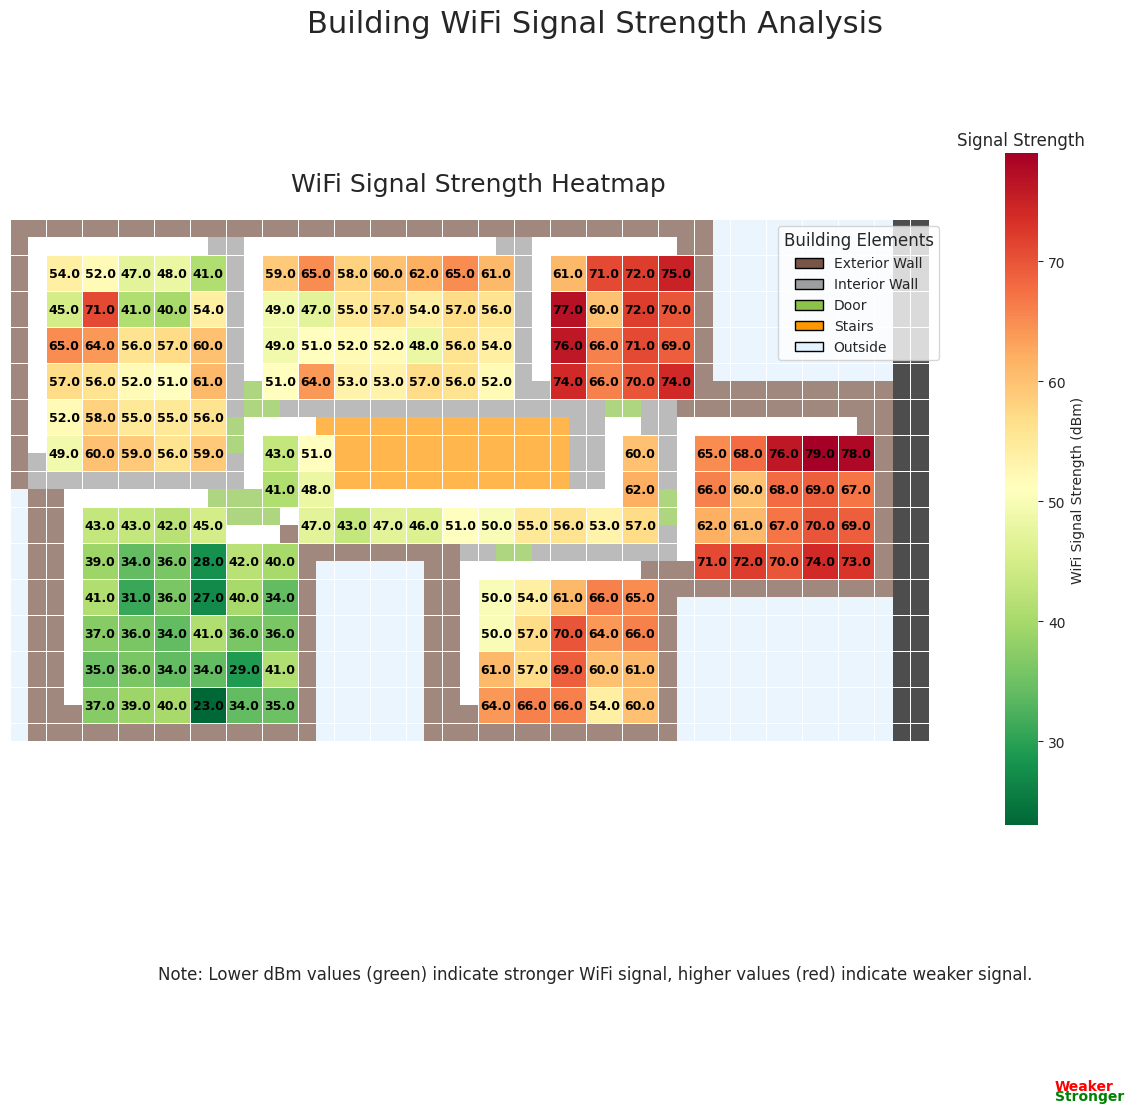

Generate this figure with matplotlib:
import matplotlib.pyplot as plt
import matplotlib.colors as mcolors
import numpy as np 
import seaborn as sns
from matplotlib.colors import LinearSegmentedColormap
from matplotlib.patches import Patch 

# Constants
OPEN_SPACE = 996
DOOR = 997 
INTER_WALL = 998
EXT_WALL = 999
OUTSIDE = 1000
END = 1001
STAIRS = 1002

floorplan_matrix =    [
            [EXT_WALL,  EXT_WALL,   EXT_WALL,   EXT_WALL,   EXT_WALL,   EXT_WALL,   EXT_WALL,   EXT_WALL,   EXT_WALL,   EXT_WALL,   EXT_WALL,   EXT_WALL,   EXT_WALL,   EXT_WALL,   EXT_WALL,   EXT_WALL,   EXT_WALL,   EXT_WALL,   EXT_WALL,  EXT_WALL, OUTSIDE, OUTSIDE, OUTSIDE, OUTSIDE, OUTSIDE, END],
            [EXT_WALL, OPEN_SPACE, OPEN_SPACE, OPEN_SPACE, OPEN_SPACE, OPEN_SPACE, INTER_WALL, OPEN_SPACE, OPEN_SPACE, OPEN_SPACE, OPEN_SPACE, OPEN_SPACE, OPEN_SPACE, OPEN_SPACE, INTER_WALL, OPEN_SPACE, OPEN_SPACE, OPEN_SPACE, OPEN_SPACE, EXT_WALL, OUTSIDE, OUTSIDE, OUTSIDE, OUTSIDE, OUTSIDE, END],
            [EXT_WALL, OPEN_SPACE, OPEN_SPACE, OPEN_SPACE, OPEN_SPACE, OPEN_SPACE, INTER_WALL, OPEN_SPACE, OPEN_SPACE, OPEN_SPACE, OPEN_SPACE, OPEN_SPACE, OPEN_SPACE, OPEN_SPACE, INTER_WALL, OPEN_SPACE, OPEN_SPACE, OPEN_SPACE, OPEN_SPACE, EXT_WALL, OUTSIDE, OUTSIDE, OUTSIDE, OUTSIDE, OUTSIDE, END],
            [EXT_WALL, OPEN_SPACE, OPEN_SPACE, OPEN_SPACE, OPEN_SPACE, OPEN_SPACE, INTER_WALL, OPEN_SPACE, OPEN_SPACE, OPEN_SPACE, OPEN_SPACE, OPEN_SPACE, OPEN_SPACE, OPEN_SPACE, INTER_WALL, OPEN_SPACE, OPEN_SPACE, OPEN_SPACE, OPEN_SPACE, EXT_WALL, OUTSIDE, OUTSIDE, OUTSIDE, OUTSIDE, OUTSIDE, END],
            [EXT_WALL, OPEN_SPACE, OPEN_SPACE, OPEN_SPACE, OPEN_SPACE, OPEN_SPACE, INTER_WALL, OPEN_SPACE, OPEN_SPACE, OPEN_SPACE, OPEN_SPACE, OPEN_SPACE, OPEN_SPACE, OPEN_SPACE, INTER_WALL, OPEN_SPACE, OPEN_SPACE, OPEN_SPACE, OPEN_SPACE, EXT_WALL, OUTSIDE, OUTSIDE, OUTSIDE, OUTSIDE, OUTSIDE, END],
            [EXT_WALL, OPEN_SPACE, OPEN_SPACE, OPEN_SPACE, OPEN_SPACE, OPEN_SPACE, INTER_WALL, DOOR, INTER_WALL, INTER_WALL, INTER_WALL, INTER_WALL, INTER_WALL, INTER_WALL, INTER_WALL, INTER_WALL, INTER_WALL, DOOR, INTER_WALL, EXT_WALL, EXT_WALL, EXT_WALL, EXT_WALL, EXT_WALL, EXT_WALL, END],
            [EXT_WALL, OPEN_SPACE, OPEN_SPACE, OPEN_SPACE, OPEN_SPACE, OPEN_SPACE,    DOOR, OPEN_SPACE, OPEN_SPACE, STAIRS, STAIRS, STAIRS, STAIRS, STAIRS, STAIRS, STAIRS, INTER_WALL, OPEN_SPACE, INTER_WALL, OPEN_SPACE, OPEN_SPACE, OPEN_SPACE, OPEN_SPACE, OPEN_SPACE, EXT_WALL, END],
            [EXT_WALL, INTER_WALL, INTER_WALL, INTER_WALL, INTER_WALL, INTER_WALL,INTER_WALL, OPEN_SPACE, OPEN_SPACE, STAIRS, STAIRS, STAIRS, STAIRS, STAIRS, STAIRS, STAIRS, INTER_WALL, OPEN_SPACE, INTER_WALL, OPEN_SPACE, OPEN_SPACE, OPEN_SPACE, OPEN_SPACE, OPEN_SPACE, EXT_WALL, END],
            [OUTSIDE, EXT_WALL, OPEN_SPACE, OPEN_SPACE, OPEN_SPACE, OPEN_SPACE,    DOOR,    DOOR, OPEN_SPACE, OPEN_SPACE, OPEN_SPACE, OPEN_SPACE, OPEN_SPACE, OPEN_SPACE, OPEN_SPACE, OPEN_SPACE, OPEN_SPACE, OPEN_SPACE, DOOR, OPEN_SPACE, OPEN_SPACE, OPEN_SPACE, OPEN_SPACE,OPEN_SPACE, EXT_WALL, END],
            [OUTSIDE, EXT_WALL, OPEN_SPACE, OPEN_SPACE, OPEN_SPACE, OPEN_SPACE, OPEN_SPACE, OPEN_SPACE, EXT_WALL, EXT_WALL, EXT_WALL, EXT_WALL, EXT_WALL, INTER_WALL, DOOR, INTER_WALL, INTER_WALL, INTER_WALL, INTER_WALL, OPEN_SPACE, OPEN_SPACE, OPEN_SPACE, OPEN_SPACE,OPEN_SPACE, EXT_WALL, END],
            [OUTSIDE, EXT_WALL, OPEN_SPACE, OPEN_SPACE, OPEN_SPACE, OPEN_SPACE, OPEN_SPACE, OPEN_SPACE, EXT_WALL, OUTSIDE, OUTSIDE, OUTSIDE, EXT_WALL, OPEN_SPACE, OPEN_SPACE, OPEN_SPACE, OPEN_SPACE, OPEN_SPACE, EXT_WALL, EXT_WALL, EXT_WALL, EXT_WALL, EXT_WALL, EXT_WALL, EXT_WALL, END],
            [OUTSIDE, EXT_WALL, OPEN_SPACE, OPEN_SPACE, OPEN_SPACE, OPEN_SPACE, OPEN_SPACE, OPEN_SPACE, EXT_WALL, OUTSIDE, OUTSIDE, OUTSIDE, EXT_WALL, OPEN_SPACE, OPEN_SPACE, OPEN_SPACE, OPEN_SPACE, OPEN_SPACE, EXT_WALL, OUTSIDE, OUTSIDE, OUTSIDE, OUTSIDE, OUTSIDE, OUTSIDE, END],
            [OUTSIDE, EXT_WALL, OPEN_SPACE, OPEN_SPACE, OPEN_SPACE, OPEN_SPACE, OPEN_SPACE, OPEN_SPACE, EXT_WALL, OUTSIDE, OUTSIDE, OUTSIDE, EXT_WALL, OPEN_SPACE, OPEN_SPACE, OPEN_SPACE, OPEN_SPACE, OPEN_SPACE, EXT_WALL, OUTSIDE, OUTSIDE, OUTSIDE, OUTSIDE, OUTSIDE, OUTSIDE, END],
            [OUTSIDE, EXT_WALL, OPEN_SPACE, OPEN_SPACE, OPEN_SPACE, OPEN_SPACE, OPEN_SPACE, OPEN_SPACE, EXT_WALL, OUTSIDE, OUTSIDE, OUTSIDE, EXT_WALL, OPEN_SPACE, OPEN_SPACE, OPEN_SPACE, OPEN_SPACE, OPEN_SPACE, EXT_WALL, OUTSIDE, OUTSIDE, OUTSIDE, OUTSIDE, OUTSIDE, OUTSIDE, END],
            [OUTSIDE, EXT_WALL,  EXT_WALL,   EXT_WALL,   EXT_WALL,   EXT_WALL,   EXT_WALL,   EXT_WALL,  EXT_WALL, OUTSIDE, OUTSIDE, OUTSIDE, EXT_WALL,  EXT_WALL,   EXT_WALL,   EXT_WALL,   EXT_WALL,   EXT_WALL,  EXT_WALL, OUTSIDE, OUTSIDE, OUTSIDE, OUTSIDE, OUTSIDE, OUTSIDE, END],
            ]

# from manual data collection ;(
a = [54,52,47,48,41,59,65,58,60,62,65,61,61,71,72,75]
b = [45,71,41,40,54,49,47,55,57,54,57,56,77,60,72,70]
c = [65,64,56,57,60,49,51,52,52,48,56,54,76,66,71,69]
d = [57,56,52,51,61,51,64,53,53,57,56,52,74,66,70,74]

e = [52,58,55,55,56]
f = [49,60,59,56,59] 

g = [43,51,60,65,68,76,79,78]

h = [41,48,62,66,60,68,69,67]
i = [43,43,42,45,47,43,47,46,51,50,55,56,53,57,62,61,67,70,69]


j = [39,34,36,28,42,40,71,72,70,74,73]
k = [41,31,36,27,40,34,50,54,61,66,65]
l = [37,36,34,41,36,36,50,57,70,64,66]
m = [35,36,34,34,29,41,61,57,69,60,61]
n = [37,39,40,23,34,35,64,66,66,54,60]

dbms_master = [*a, *b, *c, *d, *e, *f, *g, *h, *i, *j, *k, *l, *m, *n]

print(f"Total data points: {len(dbms_master)}")

# Convert floorplan_matrix to NumPy array and pad if necessary
max_cols = max(len(row) for row in floorplan_matrix)
padded_matrix = []
for row in floorplan_matrix:
    padded_row = row.copy()
    while len(padded_row) < max_cols:
        padded_row.append(END)
    padded_matrix.append(padded_row)
    
floorplan = np.array(padded_matrix)

# Create signal strength matrix initialized with NaN values
signal_matrix = np.full_like(floorplan, np.nan, dtype=float)

def is_open_space(value):
    return value == OPEN_SPACE

# Populate signal strength values in the interior spaces
data_index = 0
for i in range(floorplan.shape[0]):
    for j in range(floorplan.shape[1]):
        if is_open_space(floorplan[i, j]) and data_index < len(dbms_master):
            signal_matrix[i, j] = dbms_master[data_index]
            data_index += 1

print(f"Data points used: {data_index}")

plt.figure(figsize=(12, 10))
sns.set_style("whitegrid")

floorplan_colors = {
    OPEN_SPACE: "#FFFFFF",  # White
    DOOR: "#8BC34A",        # Green
    INTER_WALL: "#9E9E9E",  # Gray
    EXT_WALL: "#795548",    # Brown
    OUTSIDE: "#E3F2FD",     # Light blue
    END: "#000000",         # Black
    STAIRS: "#FF9800"       # Orange
}

structure_mask = ~np.isin(floorplan, [OPEN_SPACE])
wifi_colors = sns.color_palette("RdYlGn_r", as_cmap=True)

signal_mask = np.isnan(signal_matrix)

# Create the WiFi strength heatmap with Seaborn
ax = sns.heatmap(signal_matrix, 
                mask=signal_mask,
                cmap=wifi_colors, 
                cbar_kws={'label': 'WiFi Signal Strength (dBm)', 'shrink': 0.8},
                square=True,
                annot=True,  # Show actual values
                fmt=".1f",   # Format with 1 decimal place
                annot_kws={"size": 9, "color": "black", "weight": "bold"},
                linewidths=0.5)

# Define color map for structural elements
structure_cmap = mcolors.ListedColormap([
    floorplan_colors[INTER_WALL],  # Interior walls
    floorplan_colors[EXT_WALL],    # Exterior walls
    floorplan_colors[OUTSIDE],    # Outside areas
    floorplan_colors[END],        # End markers
    floorplan_colors[DOOR],       # Doors
    floorplan_colors[STAIRS]       # Stairs
])

# Create a mask for different structural elements
walls_mask = ~np.isin(floorplan, [INTER_WALL, EXT_WALL, OUTSIDE, END])
doors_mask = ~np.isin(floorplan, [DOOR])
stairs_mask = ~np.isin(floorplan, [STAIRS])

# Overlay walls
walls_data = np.ma.array(floorplan, mask=walls_mask)
plt.imshow(walls_data, 
          cmap=mcolors.ListedColormap([floorplan_colors[INTER_WALL], 
                                      floorplan_colors[EXT_WALL],
                                      floorplan_colors[OUTSIDE], 
                                      floorplan_colors[END]]), 
          alpha=0.7, interpolation='none')

# overlay doors
doors_data = np.ma.array(floorplan, mask=doors_mask) 
plt.imshow(doors_data,
          cmap=mcolors.ListedColormap([floorplan_colors[DOOR]]),
          alpha=0.7, interpolation='none')

# overlay stairs
stairs_data = np.ma.array(floorplan, mask=stairs_mask)
plt.imshow(stairs_data,
          cmap=mcolors.ListedColormap([floorplan_colors[STAIRS]]),
          alpha=0.7, interpolation='none')

legend_elements = [
    Patch(facecolor=floorplan_colors[EXT_WALL], edgecolor='black', label='Exterior Wall'),
    Patch(facecolor=floorplan_colors[INTER_WALL], edgecolor='black', label='Interior Wall'),
    Patch(facecolor=floorplan_colors[DOOR], edgecolor='black', label='Door'),
    Patch(facecolor=floorplan_colors[STAIRS], edgecolor='black', label='Stairs'),
    Patch(facecolor=floorplan_colors[OUTSIDE], edgecolor='black', label='Outside')
]
plt.legend(handles=legend_elements, loc='upper right', fontsize=10, 
           title="Building Elements", title_fontsize=12)

plt.title("WiFi Signal Strength Heatmap", fontsize=18, pad=20)

plt.suptitle("Building WiFi Signal Strength Analysis", fontsize=22, y=0.98)

cbar_ax = plt.gcf().axes[-1]
cbar_ax.set_title("Signal Strength", fontsize=12)
cbar_ax.text(1.5, 0.1, "Stronger", fontsize=10, color='green', weight='bold')
cbar_ax.text(1.5, 0.9, "Weaker", fontsize=10, color='red', weight='bold')

plt.figtext(0.5, 0.01, 
            "Note: Lower dBm values (green) indicate stronger WiFi signal, higher values (red) indicate weaker signal.",
            ha='center', fontsize=12, 
            bbox={'facecolor':'white', 'alpha':0.8, 'pad':5, 'boxstyle':'round,pad=0.5'})

plt.axis('off')
plt.tight_layout()
plt.subplots_adjust(top=0.92, bottom=0.08)
plt.show()